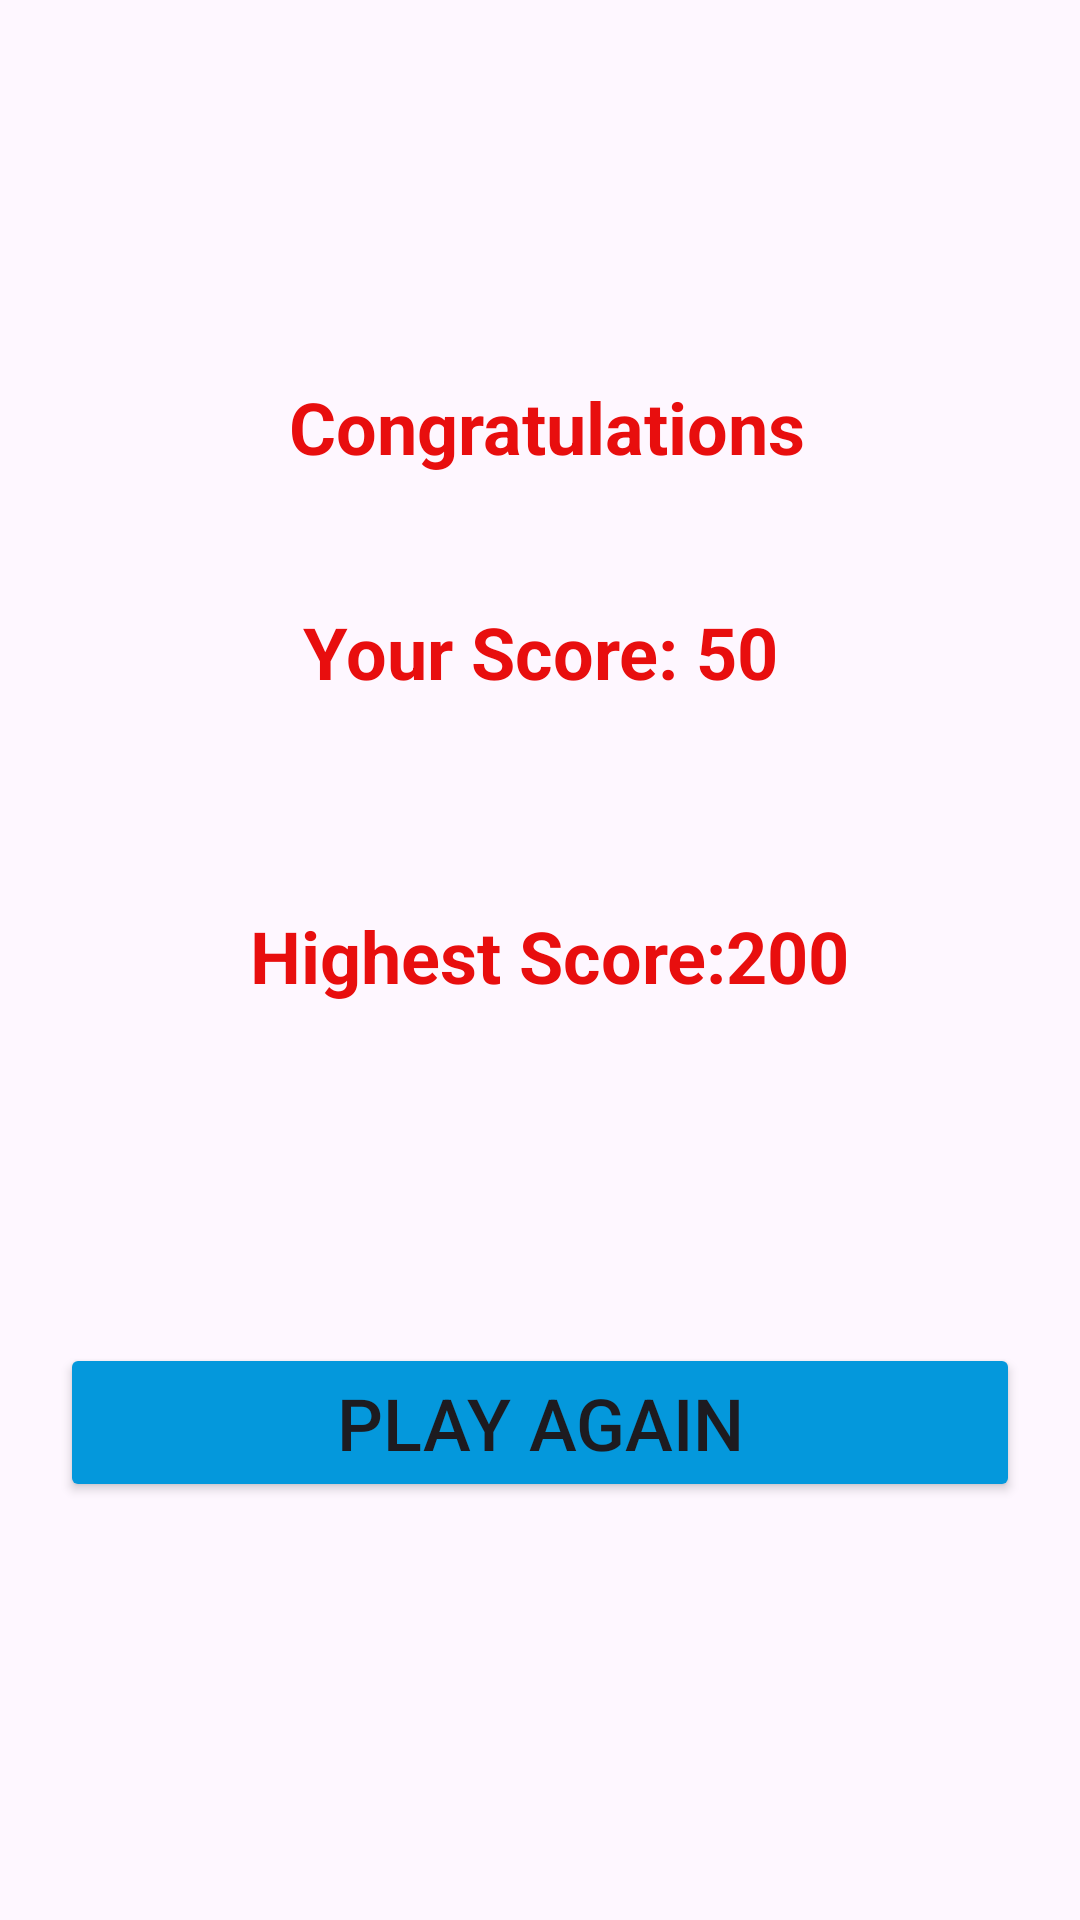

The Android layout XML behind this screen, and the referenced resources:
<!-- AndroidManifest.xml: application theme Theme.Birdgame -->
<!-- res/layout/activity_result.xml -->
<?xml version="1.0" encoding="utf-8"?>
<androidx.constraintlayout.widget.ConstraintLayout xmlns:android="http://schemas.android.com/apk/res/android"
    xmlns:app="http://schemas.android.com/apk/res-auto"
    xmlns:tools="http://schemas.android.com/tools"
    android:layout_width="match_parent"
    android:layout_height="match_parent"
    android:background="@drawable/background"
    tools:context=".ResultActivity">

    <TextView
        android:id="@+id/pleasure"
        android:layout_width="268dp"
        android:layout_height="45dp"
        android:gravity="center"
        android:text="Congratulations"
        android:textColor="#E80E0E"
        android:textSize="24sp"
        android:textStyle="bold"
        app:layout_constraintBottom_toTopOf="@+id/myscore"
        app:layout_constraintEnd_toEndOf="parent"
        app:layout_constraintHorizontal_bias="0.52"
        app:layout_constraintStart_toStartOf="parent"
        app:layout_constraintTop_toTopOf="parent"
        app:layout_constraintVertical_bias="0.812"
        tools:ignore="MissingConstraints" />

    <TextView
        android:id="@+id/myscore"
        android:layout_width="251dp"
        android:layout_height="50dp"
        android:gravity="center"
        android:text="Your Score: 50"
        android:textColor="#E80E0E"
        android:textSize="24sp"
        android:textStyle="bold"
        app:layout_constraintBottom_toBottomOf="parent"
        app:layout_constraintEnd_toEndOf="parent"
        app:layout_constraintStart_toStartOf="parent"
        app:layout_constraintTop_toTopOf="parent"
        app:layout_constraintVertical_bias="0.326"
        tools:ignore="MissingConstraints" />

    <TextView
        android:id="@+id/highscore"
        android:layout_width="251dp"
        android:layout_height="50dp"
        android:gravity="center"
        android:text="Highest Score:200"
        android:textColor="#E80E0E"
        android:textSize="24sp"
        android:textStyle="bold"
        app:layout_constraintBottom_toBottomOf="parent"
        app:layout_constraintEnd_toEndOf="parent"
        app:layout_constraintHorizontal_bias="0.53"
        app:layout_constraintStart_toStartOf="parent"
        app:layout_constraintTop_toTopOf="parent"
        app:layout_constraintVertical_bias="0.498" />

    <Button
        android:id="@+id/playagain"
        android:layout_width="320dp"
        android:layout_height="53dp"
        android:backgroundTint="#0498DC"
        android:gravity="center"
        android:text="Play again"
        android:textSize="24sp"
        app:layout_constraintBottom_toBottomOf="parent"
        app:layout_constraintEnd_toEndOf="parent"
        app:layout_constraintStart_toStartOf="parent"
        app:layout_constraintTop_toBottomOf="@+id/highscore"
        app:layout_constraintVertical_bias="0.427"
        tools:ignore="MissingConstraints" />

</androidx.constraintlayout.widget.ConstraintLayout>
<!-- resources referenced by this layout -->
<resources>
  <style name="Theme.Birdgame" parent="Base.Theme.Birdgame" />
  <style name="Base.Theme.Birdgame" parent="Theme.Material3.DayNight.NoActionBar">
          
          
      </style>
</resources>
